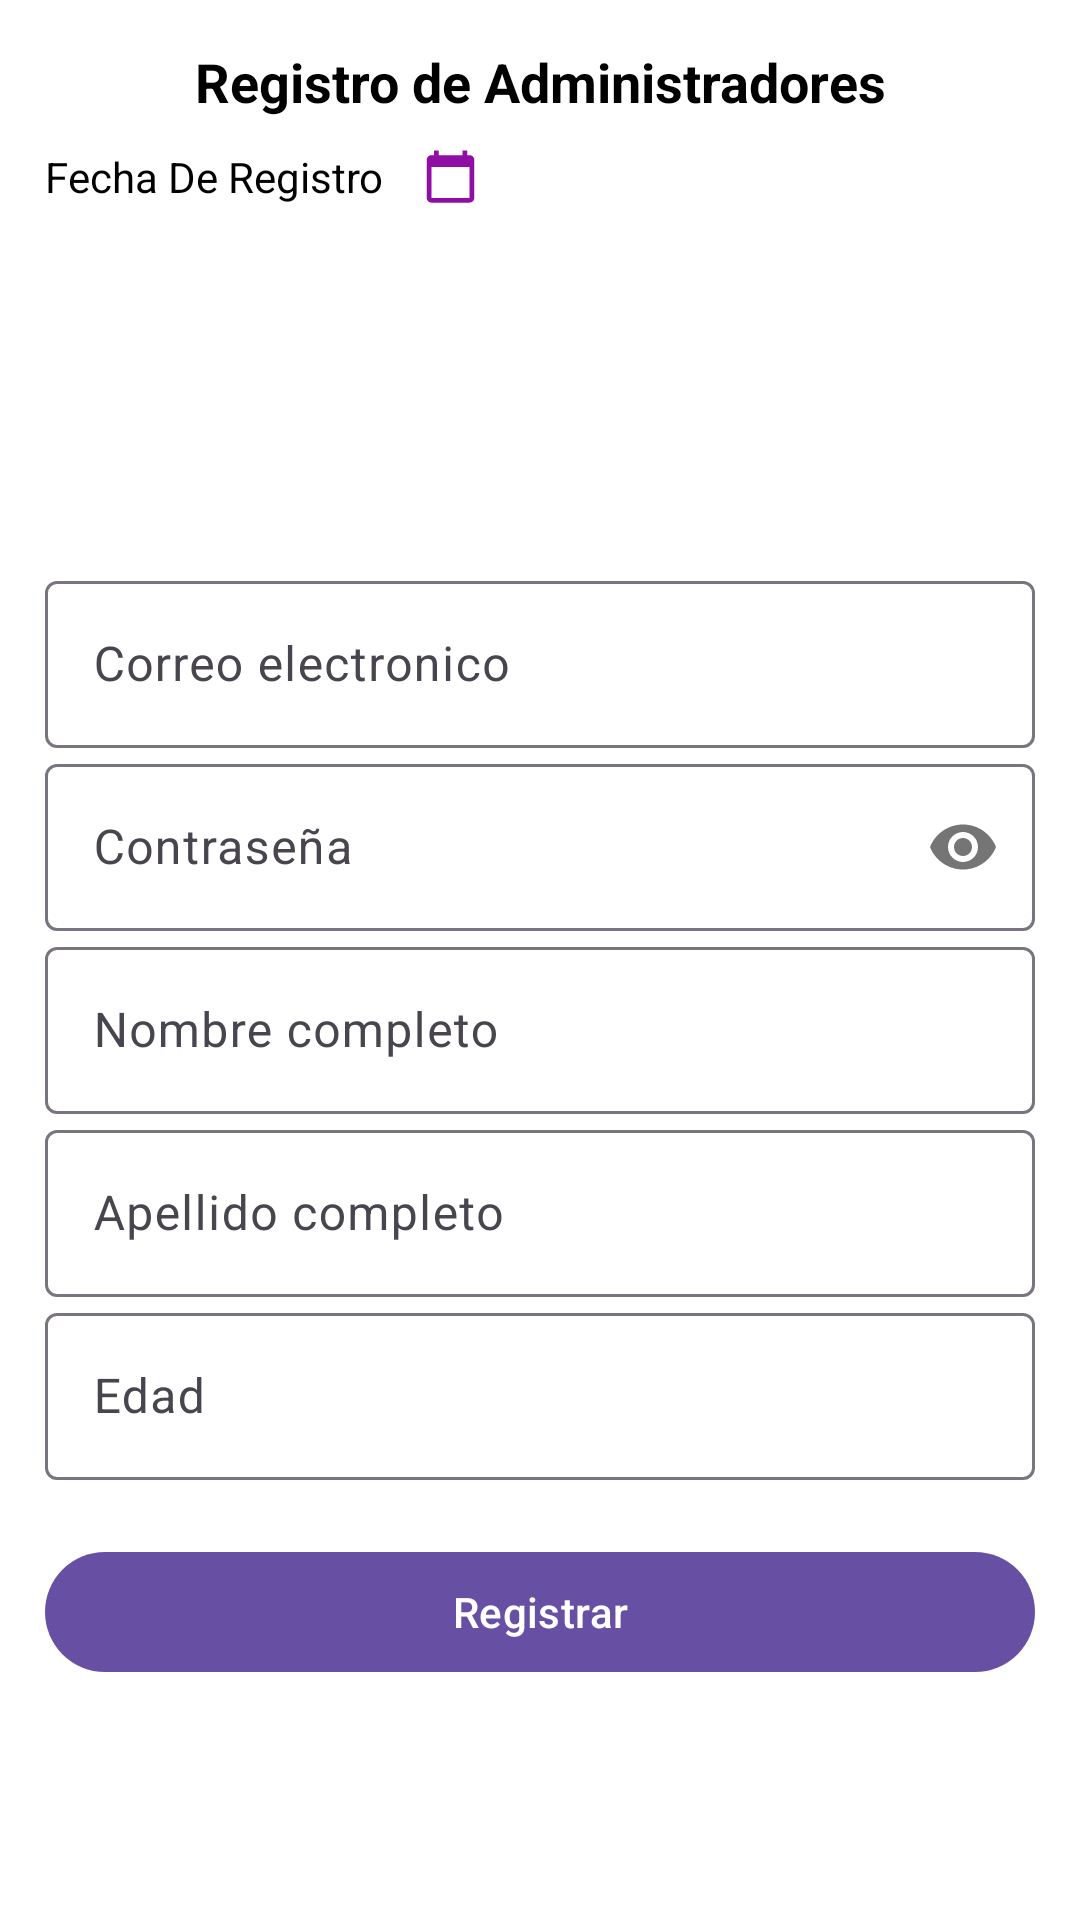

Reconstruct the res/layout file that produces this screen, plus the resources it refers to.
<!-- AndroidManifest.xml: application theme Theme.FondosDePantallas -->
<!-- res/layout/fragment_regristro_admin.xml -->
<?xml version="1.0" encoding="utf-8"?>
<ScrollView xmlns:android="http://schemas.android.com/apk/res/android"
    xmlns:tools="http://schemas.android.com/tools"
    android:layout_width="match_parent"
    android:layout_height="match_parent"
    xmlns:app="http://schemas.android.com/apk/res-auto"
    android:background="#fff"
    tools:context=".FragmentosAdministrador.RegistrarAdmin">

    <androidx.appcompat.widget.LinearLayoutCompat
        android:layout_width="match_parent"
        android:layout_height="wrap_content"
        android:orientation="vertical"
        android:padding="15dp">


        <TextView
            android:text="@string/RegistroTXT"
            android:gravity="center"
            android:textColor="#000"
            android:textStyle="bold"
        android:textSize="18sp"
        android:layout_width="match_parent"
        android:layout_height="wrap_content"/>


        <androidx.appcompat.widget.LinearLayoutCompat
            android:layout_width="match_parent"
            android:layout_height="wrap_content"
            android:orientation="horizontal"
            android:layout_marginTop="10dp">


            
            <TextView
                android:id="@+id/fechadeRegistro"
                android:text="@string/Fechaderegistro"
                android:textColor="#000"
                android:layout_width="wrap_content"
                android:layout_height="wrap_content" />

            <androidx.appcompat.widget.AppCompatImageView
                android:layout_width="wrap_content"
                android:layout_height="match_parent"
                android:layout_marginStart="10dp"
                android:src="@drawable/fechaderegistro_ico"/>

        </androidx.appcompat.widget.LinearLayoutCompat>




        <androidx.appcompat.widget.AppCompatImageView
            android:layout_width="100dp"
            android:layout_height="100dp"
            android:layout_gravity="center"
            android:src="@drawable/registro"
            android:layout_marginTop="20dp"/>

        <com.google.android.material.textfield.TextInputLayout
            android:layout_width="match_parent"
            android:layout_height="wrap_content">

            <EditText
                android:id="@+id/Correo"
                android:hint="@string/Correo"
                android:inputType="textEmailAddress"
                android:layout_width="match_parent"
                android:layout_height="wrap_content"
                android:layout_marginTop="10dp"/>

        </com.google.android.material.textfield.TextInputLayout>

        <com.google.android.material.textfield.TextInputLayout
            android:layout_width="match_parent"
            android:layout_height="wrap_content"
            app:passwordToggleEnabled="true">

            <EditText
                android:id="@+id/Password"
                android:hint="@string/Password"
                android:inputType="textPassword"
                android:layout_width="match_parent"
                android:layout_height="wrap_content"/>

        </com.google.android.material.textfield.TextInputLayout>

        <com.google.android.material.textfield.TextInputLayout
            android:layout_width="match_parent"
            android:layout_height="wrap_content">

            <EditText
                android:id="@+id/Nombre"
                android:hint="@string/Nombre"
                android:inputType="textCapWords|textAutoCorrect"
                android:layout_width="match_parent"
                android:layout_height="wrap_content"/>

        </com.google.android.material.textfield.TextInputLayout>

        <com.google.android.material.textfield.TextInputLayout
            android:layout_width="match_parent"
            android:layout_height="wrap_content">

            <EditText
                android:id="@+id/Apellido"
                android:hint="@string/Apellido"
                android:inputType="textCapWords|textAutoCorrect"
                android:layout_width="match_parent"
                android:layout_height="wrap_content"/>

        </com.google.android.material.textfield.TextInputLayout>

        <com.google.android.material.textfield.TextInputLayout
            android:layout_width="match_parent"
            android:layout_height="wrap_content">

            <EditText
                android:id="@+id/Edad"
                android:hint="@string/Edad"
                android:inputType="number"
                android:layout_width="match_parent"
                android:layout_height="wrap_content"/>

        </com.google.android.material.textfield.TextInputLayout>

        <Button
            android:id="@+id/Registrar"
            android:text="@string/Registrar"
            android:layout_width="match_parent"
            android:layout_height="wrap_content"
            android:layout_marginTop="20dp"/>


    </androidx.appcompat.widget.LinearLayoutCompat>

</ScrollView>
<!-- resources referenced by this layout -->
<resources>
  <!-- drawable fechaderegistro_ico (drawable-anydpi) -->
  <vector xmlns:android="http://schemas.android.com/apk/res/android"
      android:width="24dp"
      android:height="24dp"
      android:viewportWidth="24"
      android:viewportHeight="24"
      android:tint="#8F0FA5">
  
    <path
        android:fillColor="@android:color/white"
        android:pathData="M20,3h-1L19,1h-2v2L7,3L7,1L5,1v2L4,3c-1.1,0 -2,0.9 -2,2v16c0,1.1 0.9,2 2,2h16c1.1,0 2,-0.9 2,-2L22,5c0,-1.1 -0.9,-2 -2,-2zM20,21L4,21L4,8h16v13z"/>
  </vector>
  <string name="Apellido">Apellido completo</string>
  <string name="Correo">Correo electronico</string>
  <string name="Edad">Edad</string>
  <string name="Fechaderegistro">Fecha De Registro</string>
  <string name="Nombre">Nombre completo</string>
  <string name="Password">Contraseña</string>
  <string name="Registrar">Registrar</string>
  <string name="RegistroTXT">Registro de Administradores</string>
  <style name="Theme.FondosDePantallas" parent="Base.Theme.FondosDePantallas" />
  <style name="Base.Theme.FondosDePantallas" parent="Theme.Material3.DayNight.NoActionBar">
          
          
      </style>
</resources>
